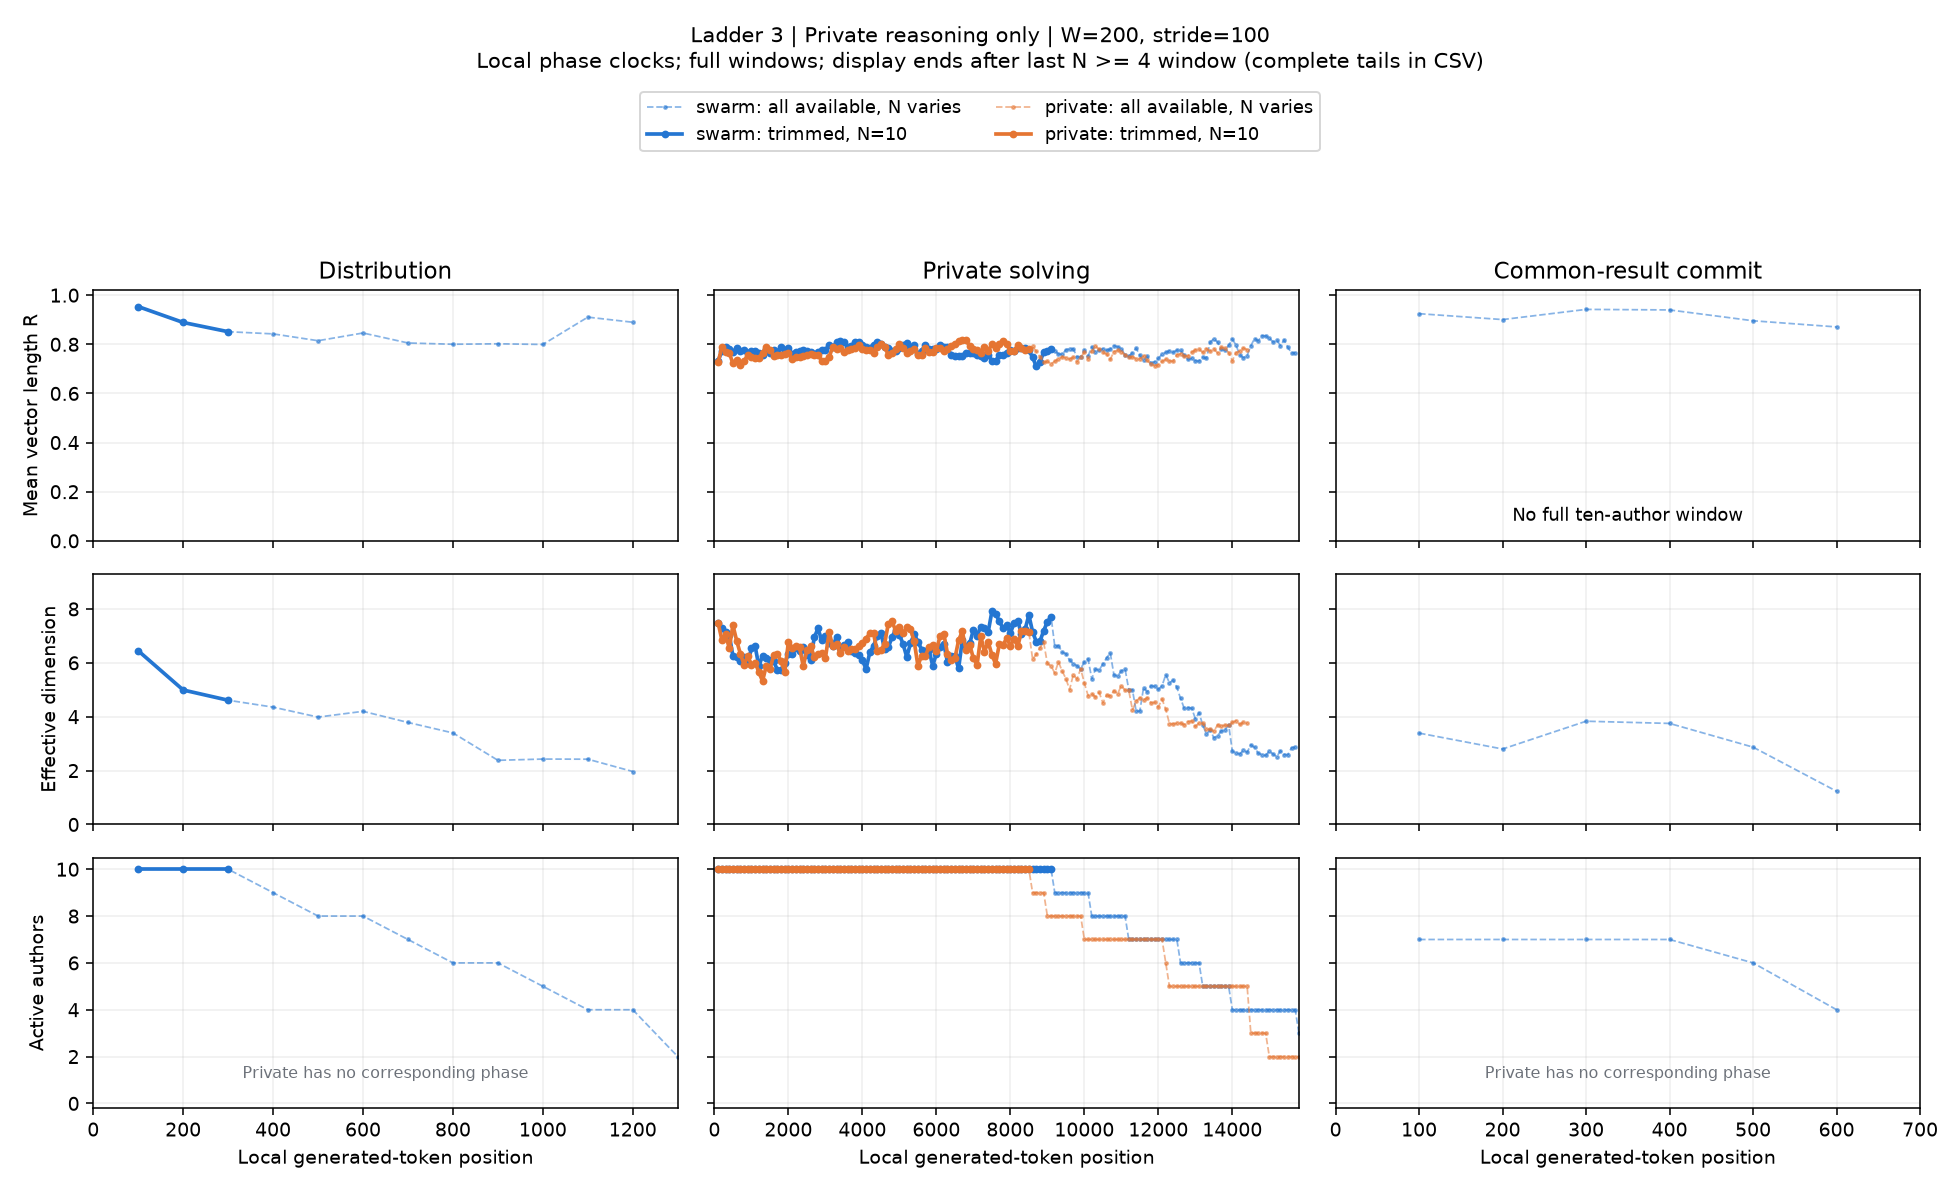

The data file committed next to this chart (first rows):
condition, start, x, n_active, agents, R, eff_dim, pair_cosine, matched_drift, n_matched, rung, channel, width, phase, mode
swarm, 0, 100.0, 10, 1,2,3,4,5,6,7,8,9,10, 0.9536, 6.446, 0.8992, nan, 0, 3, reasoning, 200, negotiation, available
swarm, 100, 200.0, 10, 1,2,3,4,5,6,7,8,9,10, 0.8889, 4.991, 0.7668, 0.192, 10, 3, reasoning, 200, negotiation, available
swarm, 200, 300.0, 10, 1,2,3,4,5,6,7,8,9,10, 0.8514, 4.611, 0.6943, 0.1772, 10, 3, reasoning, 200, negotiation, available
swarm, 300, 400.0, 9, 1,2,3,4,5,6,7,9,10, 0.8424, 4.355, 0.6734, 0.1431, 9, 3, reasoning, 200, negotiation, available
swarm, 400, 500.0, 8, 2,3,4,5,6,7,9,10, 0.8146, 3.985, 0.6156, 0.1805, 8, 3, reasoning, 200, negotiation, available
swarm, 500, 600.0, 8, 2,3,4,5,6,7,9,10, 0.8461, 4.199, 0.6752, 0.1364, 8, 3, reasoning, 200, negotiation, available
swarm, 600, 700.0, 7, 3,4,5,6,7,9,10, 0.8054, 3.786, 0.5902, 0.1857, 7, 3, reasoning, 200, negotiation, available
swarm, 700, 800.0, 6, 3,4,5,7,9,10, 0.8002, 3.397, 0.5684, 0.1611, 6, 3, reasoning, 200, negotiation, available
swarm, 800, 900.0, 6, 3,4,5,7,9,10, 0.8021, 2.381, 0.572, 0.153, 6, 3, reasoning, 200, negotiation, available
swarm, 900, 1000, 5, 3,4,5,7,10, 0.7994, 2.427, 0.5488, 0.1653, 5, 3, reasoning, 200, negotiation, available
swarm, 1000, 1100, 4, 4,5,7,10, 0.9106, 2.423, 0.7723, 0.1639, 4, 3, reasoning, 200, negotiation, available
swarm, 1100, 1200, 4, 4,5,7,10, 0.8898, 1.965, 0.7223, 0.2496, 4, 3, reasoning, 200, negotiation, available
swarm, 1200, 1300, 2, 4,5, nan, nan, nan, nan, 2, 3, reasoning, 200, negotiation, available
swarm, 1300, 1400, 2, 4,5, nan, nan, nan, nan, 2, 3, reasoning, 200, negotiation, available
swarm, 1400, 1500, 2, 4,5, nan, nan, nan, nan, 2, 3, reasoning, 200, negotiation, available
swarm, 1500, 1600, 2, 4,5, nan, nan, nan, nan, 2, 3, reasoning, 200, negotiation, available
swarm, 1600, 1700, 2, 4,5, nan, nan, nan, nan, 2, 3, reasoning, 200, negotiation, available
swarm, 1700, 1800, 2, 4,5, nan, nan, nan, nan, 2, 3, reasoning, 200, negotiation, available
swarm, 1800, 1900, 1, 4, nan, nan, nan, nan, 1, 3, reasoning, 200, negotiation, available
swarm, 1900, 2000, 1, 4, nan, nan, nan, nan, 1, 3, reasoning, 200, negotiation, available
swarm, 0, 100.0, 10, 1,2,3,4,5,6,7,8,9,10, 0.9536, 6.446, 0.8992, nan, 0, 3, reasoning, 200, negotiation, trim
swarm, 100, 200.0, 10, 1,2,3,4,5,6,7,8,9,10, 0.8889, 4.991, 0.7668, 0.192, 10, 3, reasoning, 200, negotiation, trim
swarm, 200, 300.0, 10, 1,2,3,4,5,6,7,8,9,10, 0.8514, 4.611, 0.6943, 0.1772, 10, 3, reasoning, 200, negotiation, trim
swarm, 300, 400.0, 0, , nan, nan, nan, nan, 0, 3, reasoning, 200, negotiation, trim
swarm, 400, 500.0, 0, , nan, nan, nan, nan, 0, 3, reasoning, 200, negotiation, trim
swarm, 500, 600.0, 0, , nan, nan, nan, nan, 0, 3, reasoning, 200, negotiation, trim
swarm, 600, 700.0, 0, , nan, nan, nan, nan, 0, 3, reasoning, 200, negotiation, trim
swarm, 700, 800.0, 0, , nan, nan, nan, nan, 0, 3, reasoning, 200, negotiation, trim
swarm, 800, 900.0, 0, , nan, nan, nan, nan, 0, 3, reasoning, 200, negotiation, trim
swarm, 900, 1000, 0, , nan, nan, nan, nan, 0, 3, reasoning, 200, negotiation, trim
swarm, 1000, 1100, 0, , nan, nan, nan, nan, 0, 3, reasoning, 200, negotiation, trim
swarm, 1100, 1200, 0, , nan, nan, nan, nan, 0, 3, reasoning, 200, negotiation, trim
swarm, 1200, 1300, 0, , nan, nan, nan, nan, 0, 3, reasoning, 200, negotiation, trim
swarm, 1300, 1400, 0, , nan, nan, nan, nan, 0, 3, reasoning, 200, negotiation, trim
swarm, 1400, 1500, 0, , nan, nan, nan, nan, 0, 3, reasoning, 200, negotiation, trim
swarm, 1500, 1600, 0, , nan, nan, nan, nan, 0, 3, reasoning, 200, negotiation, trim
swarm, 1600, 1700, 0, , nan, nan, nan, nan, 0, 3, reasoning, 200, negotiation, trim
swarm, 1700, 1800, 0, , nan, nan, nan, nan, 0, 3, reasoning, 200, negotiation, trim
swarm, 1800, 1900, 0, , nan, nan, nan, nan, 0, 3, reasoning, 200, negotiation, trim
swarm, 1900, 2000, 0, , nan, nan, nan, nan, 0, 3, reasoning, 200, negotiation, trim
swarm, 0, 100.0, 10, 1,2,3,4,5,6,7,8,9,10, 0.732, 7.467, 0.4842, nan, 0, 3, reasoning, 200, solving, available
swarm, 100, 200.0, 10, 1,2,3,4,5,6,7,8,9,10, 0.7728, 7.3, 0.5525, 0.2959, 10, 3, reasoning, 200, solving, available
swarm, 200, 300.0, 10, 1,2,3,4,5,6,7,8,9,10, 0.7881, 7.149, 0.579, 0.1712, 10, 3, reasoning, 200, solving, available
swarm, 300, 400.0, 10, 1,2,3,4,5,6,7,8,9,10, 0.7815, 7.048, 0.5674, 0.1557, 10, 3, reasoning, 200, solving, available
swarm, 400, 500.0, 10, 1,2,3,4,5,6,7,8,9,10, 0.7682, 6.246, 0.5446, 0.1512, 10, 3, reasoning, 200, solving, available
swarm, 500, 600.0, 10, 1,2,3,4,5,6,7,8,9,10, 0.7865, 6.204, 0.5762, 0.1456, 10, 3, reasoning, 200, solving, available
swarm, 600, 700.0, 10, 1,2,3,4,5,6,7,8,9,10, 0.771, 6.08, 0.5494, 0.1495, 10, 3, reasoning, 200, solving, available
swarm, 700, 800.0, 10, 1,2,3,4,5,6,7,8,9,10, 0.776, 6.202, 0.5579, 0.161, 10, 3, reasoning, 200, solving, available
swarm, 800, 900.0, 10, 1,2,3,4,5,6,7,8,9,10, 0.7644, 5.986, 0.5382, 0.1109, 10, 3, reasoning, 200, solving, available
swarm, 900, 1000, 10, 1,2,3,4,5,6,7,8,9,10, 0.774, 6.534, 0.5545, 0.1153, 10, 3, reasoning, 200, solving, available
swarm, 1000, 1100, 10, 1,2,3,4,5,6,7,8,9,10, 0.7731, 6.613, 0.5529, 0.1163, 10, 3, reasoning, 200, solving, available
swarm, 1100, 1200, 10, 1,2,3,4,5,6,7,8,9,10, 0.7652, 5.884, 0.5395, 0.1434, 10, 3, reasoning, 200, solving, available
swarm, 1200, 1300, 10, 1,2,3,4,5,6,7,8,9,10, 0.7582, 6.251, 0.5276, 0.1227, 10, 3, reasoning, 200, solving, available
swarm, 1300, 1400, 10, 1,2,3,4,5,6,7,8,9,10, 0.7807, 6.181, 0.5661, 0.1684, 10, 3, reasoning, 200, solving, available
swarm, 1400, 1500, 10, 1,2,3,4,5,6,7,8,9,10, 0.7637, 6.096, 0.5369, 0.1148, 10, 3, reasoning, 200, solving, available
swarm, 1500, 1600, 10, 1,2,3,4,5,6,7,8,9,10, 0.7782, 6.073, 0.5618, 0.1508, 10, 3, reasoning, 200, solving, available
swarm, 1600, 1700, 10, 1,2,3,4,5,6,7,8,9,10, 0.7703, 5.731, 0.5482, 0.08864, 10, 3, reasoning, 200, solving, available
swarm, 1700, 1800, 10, 1,2,3,4,5,6,7,8,9,10, 0.7883, 5.742, 0.5794, 0.1463, 10, 3, reasoning, 200, solving, available
swarm, 1800, 1900, 10, 1,2,3,4,5,6,7,8,9,10, 0.7759, 5.98, 0.5577, 0.1226, 10, 3, reasoning, 200, solving, available
swarm, 1900, 2000, 10, 1,2,3,4,5,6,7,8,9,10, 0.7835, 6.344, 0.5709, 0.1291, 10, 3, reasoning, 200, solving, available
... 998 more rows
